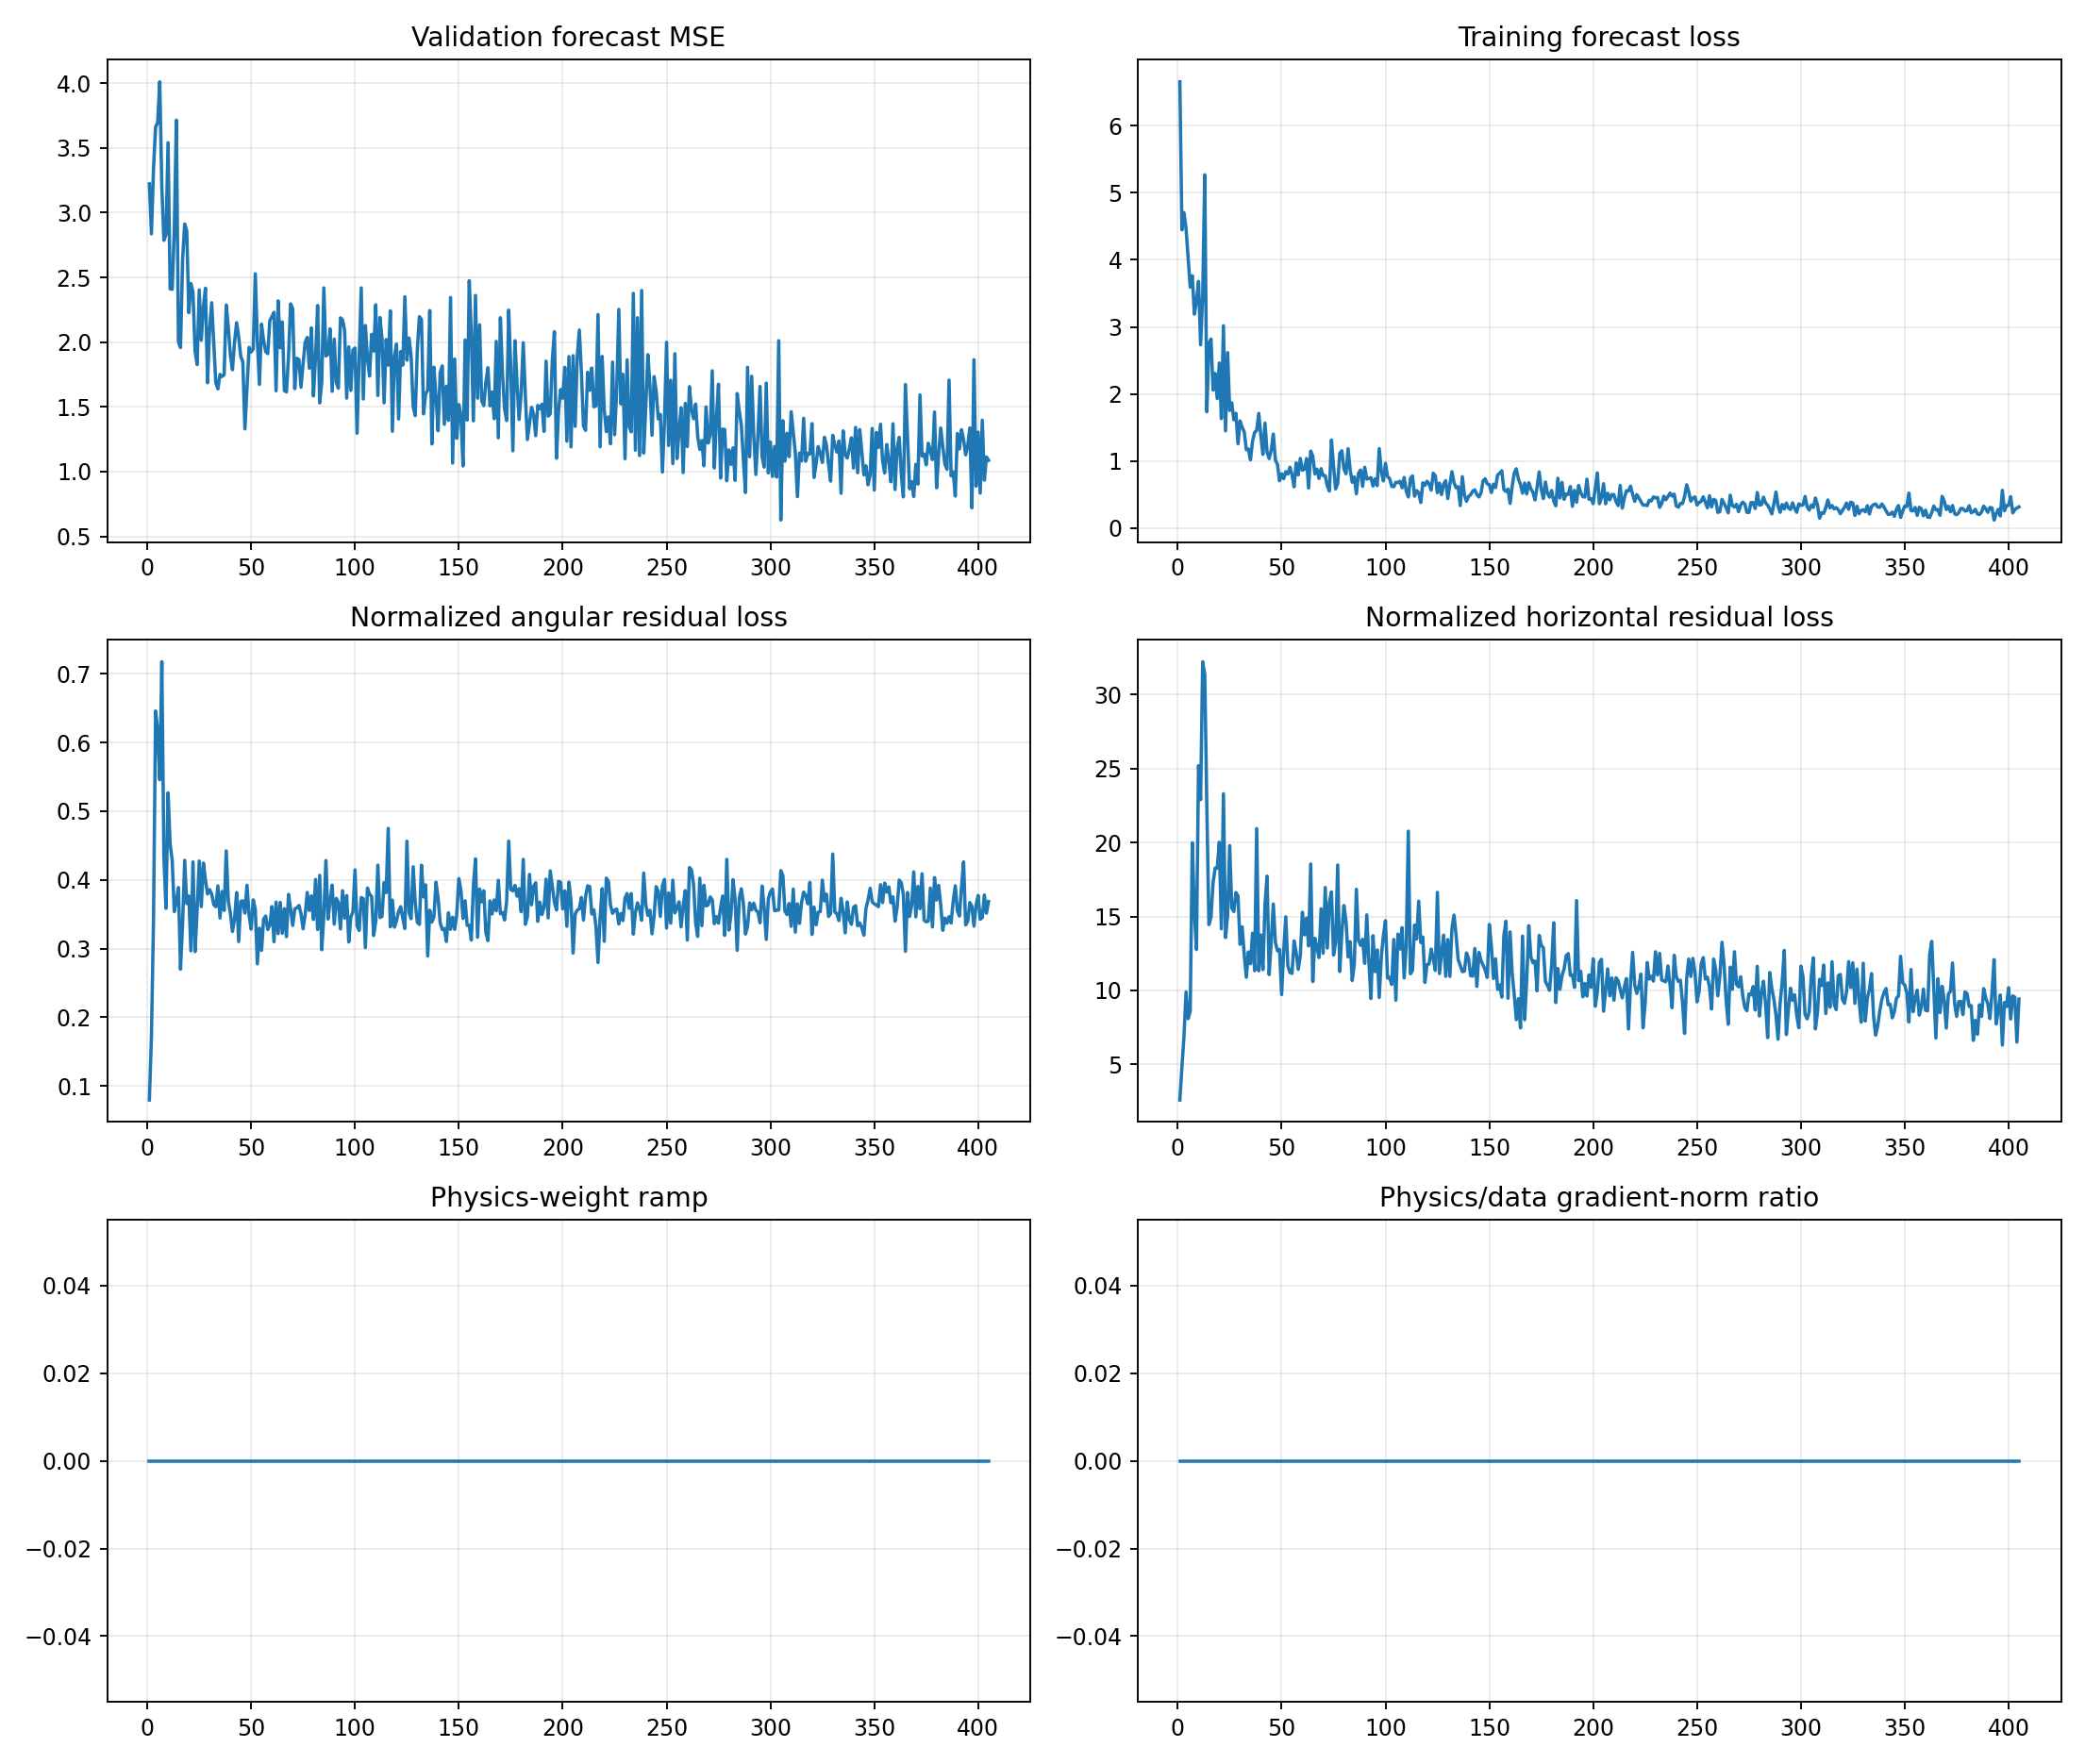

The data file committed next to this chart (first rows):
epoch, target_physics_weight, current_physics_weight, validation_forecast_mse, physics_to_data_gradient_ratio, train_total, train_data, train_cartpole_physics, train_angular_physics, train_horizontal_physics, train_data_gradient_l2, train_physics_gradient_l2
1, 0.0, 0.0, 3.223, 0.0, 6.653, 6.653, 2.674, 0.07944, 2.594, 1.296, 2.676
2, 0.0, 0.0, 2.837, 0.0, 4.446, 4.446, 4.995, 0.1718, 4.823, 3.925, 20.61
3, 0.0, 0.0, 3.342, 0.0, 4.703, 4.703, 7.27, 0.3428, 6.928, 7.405, 18.17
4, 0.0, 0.0, 3.663, 0.0, 4.461, 4.461, 10.54, 0.6459, 9.897, 59.51, 47.01
5, 0.0, 0.0, 3.695, 0.0, 4.037, 4.037, 8.711, 0.619, 8.092, 2.224, 19.88
6, 0.0, 0.0, 4.011, 0.0, 3.593, 3.593, 9.153, 0.5457, 8.607, 6.471, 25.21
7, 0.0, 0.0, 3.195, 0.0, 3.763, 3.763, 20.7, 0.7176, 19.98, 6.095, 57.44
8, 0.0, 0.0, 2.786, 0.0, 3.191, 3.191, 15.7, 0.4329, 15.27, 5.267, 52.69
9, 0.0, 0.0, 2.831, 0.0, 3.389, 3.389, 13.13, 0.3585, 12.77, 6.261, 63.99
10, 0.0, 0.0, 3.541, 0.0, 3.678, 3.678, 25.72, 0.5267, 25.2, 9.839, 78.27
11, 0.0, 0.0, 2.411, 0.0, 2.734, 2.734, 23.36, 0.4523, 22.9, 3.82, 56.75
12, 0.0, 0.0, 2.409, 0.0, 3.463, 3.463, 32.65, 0.4281, 32.22, 8.027, 60.39
13, 0.0, 0.0, 2.866, 0.0, 5.266, 5.266, 31.72, 0.3538, 31.37, 25.5, 206.9
14, 0.0, 0.0, 3.715, 0.0, 1.736, 1.736, 22.72, 0.3695, 22.35, 16.4, 76.82
15, 0.0, 0.0, 2.002, 0.0, 2.746, 2.746, 14.84, 0.3888, 14.45, 33.31, 95.53
16, 0.0, 0.0, 1.958, 0.0, 2.819, 2.819, 15.23, 0.27, 14.96, 2.774, 21.97
17, 0.0, 0.0, 2.64, 0.0, 2.059, 2.059, 17.62, 0.3374, 17.28, 8.39, 35.45
18, 0.0, 0.0, 2.913, 0.0, 2.307, 2.307, 18.7, 0.4285, 18.27, 4.428, 65.41
19, 0.0, 0.0, 2.859, 0.0, 1.932, 1.932, 18.63, 0.3655, 18.26, 7.301, 111.4
20, 0.0, 0.0, 2.228, 0.0, 2.462, 2.462, 20.4, 0.3766, 20.02, 3.092, 110.2
21, 0.0, 0.0, 2.453, 0.0, 1.634, 1.634, 14.46, 0.2967, 14.17, 8.75, 48.88
22, 0.0, 0.0, 2.386, 0.0, 3.017, 3.017, 23.72, 0.4262, 23.3, 2.456, 58.58
23, 0.0, 0.0, 1.933, 0.0, 1.451, 1.451, 13.88, 0.2956, 13.58, 4.597, 45.11
24, 0.0, 0.0, 1.827, 0.0, 2.617, 2.617, 15.45, 0.3559, 15.09, 15.41, 126.8
25, 0.0, 0.0, 2.403, 0.0, 1.756, 1.756, 20.22, 0.4274, 19.79, 10.09, 62.99
26, 0.0, 0.0, 2.015, 0.0, 1.87, 1.87, 15.94, 0.3611, 15.58, 9.171, 47.99
27, 0.0, 0.0, 2.272, 0.0, 1.615, 1.615, 15.76, 0.4245, 15.34, 3.831, 60.32
28, 0.0, 0.0, 2.417, 0.0, 1.712, 1.712, 17.02, 0.3996, 16.62, 5.679, 185.5
29, 0.0, 0.0, 1.686, 0.0, 1.259, 1.259, 16.76, 0.3794, 16.39, 8.17, 25.15
30, 0.0, 0.0, 2.102, 0.0, 1.599, 1.599, 13.51, 0.3858, 13.12, 9.415, 33.83
31, 0.0, 0.0, 2.304, 0.0, 1.504, 1.504, 14.68, 0.3795, 14.3, 6.284, 41.01
32, 0.0, 0.0, 1.987, 0.0, 1.439, 1.439, 12.8, 0.3641, 12.43, 11.62, 87.82
33, 0.0, 0.0, 1.684, 0.0, 1.17, 1.17, 11.26, 0.3609, 10.89, 7.817, 33.5
34, 0.0, 0.0, 1.639, 0.0, 1.181, 1.181, 12.99, 0.3913, 12.6, 4.351, 39.42
35, 0.0, 0.0, 1.751, 0.0, 1.019, 1.019, 12.15, 0.3445, 11.8, 7.278, 92.21
36, 0.0, 0.0, 1.735, 0.0, 1.298, 1.298, 14.25, 0.383, 13.87, 5.834, 38.27
37, 0.0, 0.0, 1.748, 0.0, 1.428, 1.428, 11.69, 0.3554, 11.34, 2.551, 64.11
38, 0.0, 0.0, 2.287, 0.0, 1.457, 1.457, 21.39, 0.4421, 20.95, 11.76, 78.33
39, 0.0, 0.0, 2.119, 0.0, 1.711, 1.711, 11.7, 0.3692, 11.33, 12.83, 28.22
40, 0.0, 0.0, 1.9, 0.0, 1.376, 1.376, 14.1, 0.3517, 13.75, 33.14, 154.3
41, 0.0, 0.0, 1.787, 0.0, 1.101, 1.101, 11.73, 0.3248, 11.41, 4.744, 47.56
42, 0.0, 0.0, 1.997, 0.0, 1.567, 1.567, 16.18, 0.343, 15.84, 34.81, 177.6
43, 0.0, 0.0, 2.151, 0.0, 1.133, 1.133, 18.11, 0.3815, 17.73, 9.158, 91.35
44, 0.0, 0.0, 2.041, 0.0, 1.037, 1.037, 11.38, 0.3101, 11.07, 5.828, 46.39
45, 0.0, 0.0, 1.888, 0.0, 1.167, 1.167, 13.68, 0.3688, 13.31, 2.627, 137.2
46, 0.0, 0.0, 1.848, 0.0, 1.403, 1.403, 16.21, 0.3694, 15.84, 6.387, 71.42
47, 0.0, 0.0, 1.33, 0.0, 1.017, 1.017, 13.6, 0.3516, 13.25, 8.58, 39.21
48, 0.0, 0.0, 1.646, 0.0, 0.95, 0.95, 13.07, 0.3922, 12.68, 7.27, 55.08
49, 0.0, 0.0, 1.96, 0.0, 0.7076, 0.7076, 13.13, 0.3488, 12.78, 13.15, 26.25
50, 0.0, 0.0, 1.924, 0.0, 0.8118, 0.8118, 10.05, 0.3282, 9.722, 7.266, 76.29
51, 0.0, 0.0, 1.948, 0.0, 0.7379, 0.7379, 13.09, 0.3709, 12.72, 7.086, 64.82
52, 0.0, 0.0, 2.529, 0.0, 0.8426, 0.8426, 15.33, 0.357, 14.98, 15.76, 90.29
53, 0.0, 0.0, 2.004, 0.0, 0.8071, 0.8071, 11.94, 0.2777, 11.66, 7.609, 113.2
54, 0.0, 0.0, 1.674, 0.0, 0.9103, 0.9103, 11.55, 0.3297, 11.22, 10.25, 59.04
55, 0.0, 0.0, 2.139, 0.0, 0.7946, 0.7946, 11.45, 0.2974, 11.15, 8.147, 54.92
56, 0.0, 0.0, 2.013, 0.0, 0.6169, 0.6169, 13.69, 0.3428, 13.35, 1.901, 90.6
57, 0.0, 0.0, 1.927, 0.0, 0.9749, 0.9749, 12.91, 0.3473, 12.57, 4.388, 70.22
58, 0.0, 0.0, 1.912, 0.0, 0.7947, 0.7947, 11.75, 0.3276, 11.42, 5.57, 72.47
59, 0.0, 0.0, 2.167, 0.0, 1.041, 1.041, 12.7, 0.3344, 12.37, 17.38, 225.4
60, 0.0, 0.0, 2.198, 0.0, 0.8643, 0.8643, 15.65, 0.361, 15.28, 9.303, 100.7
... 345 more rows
